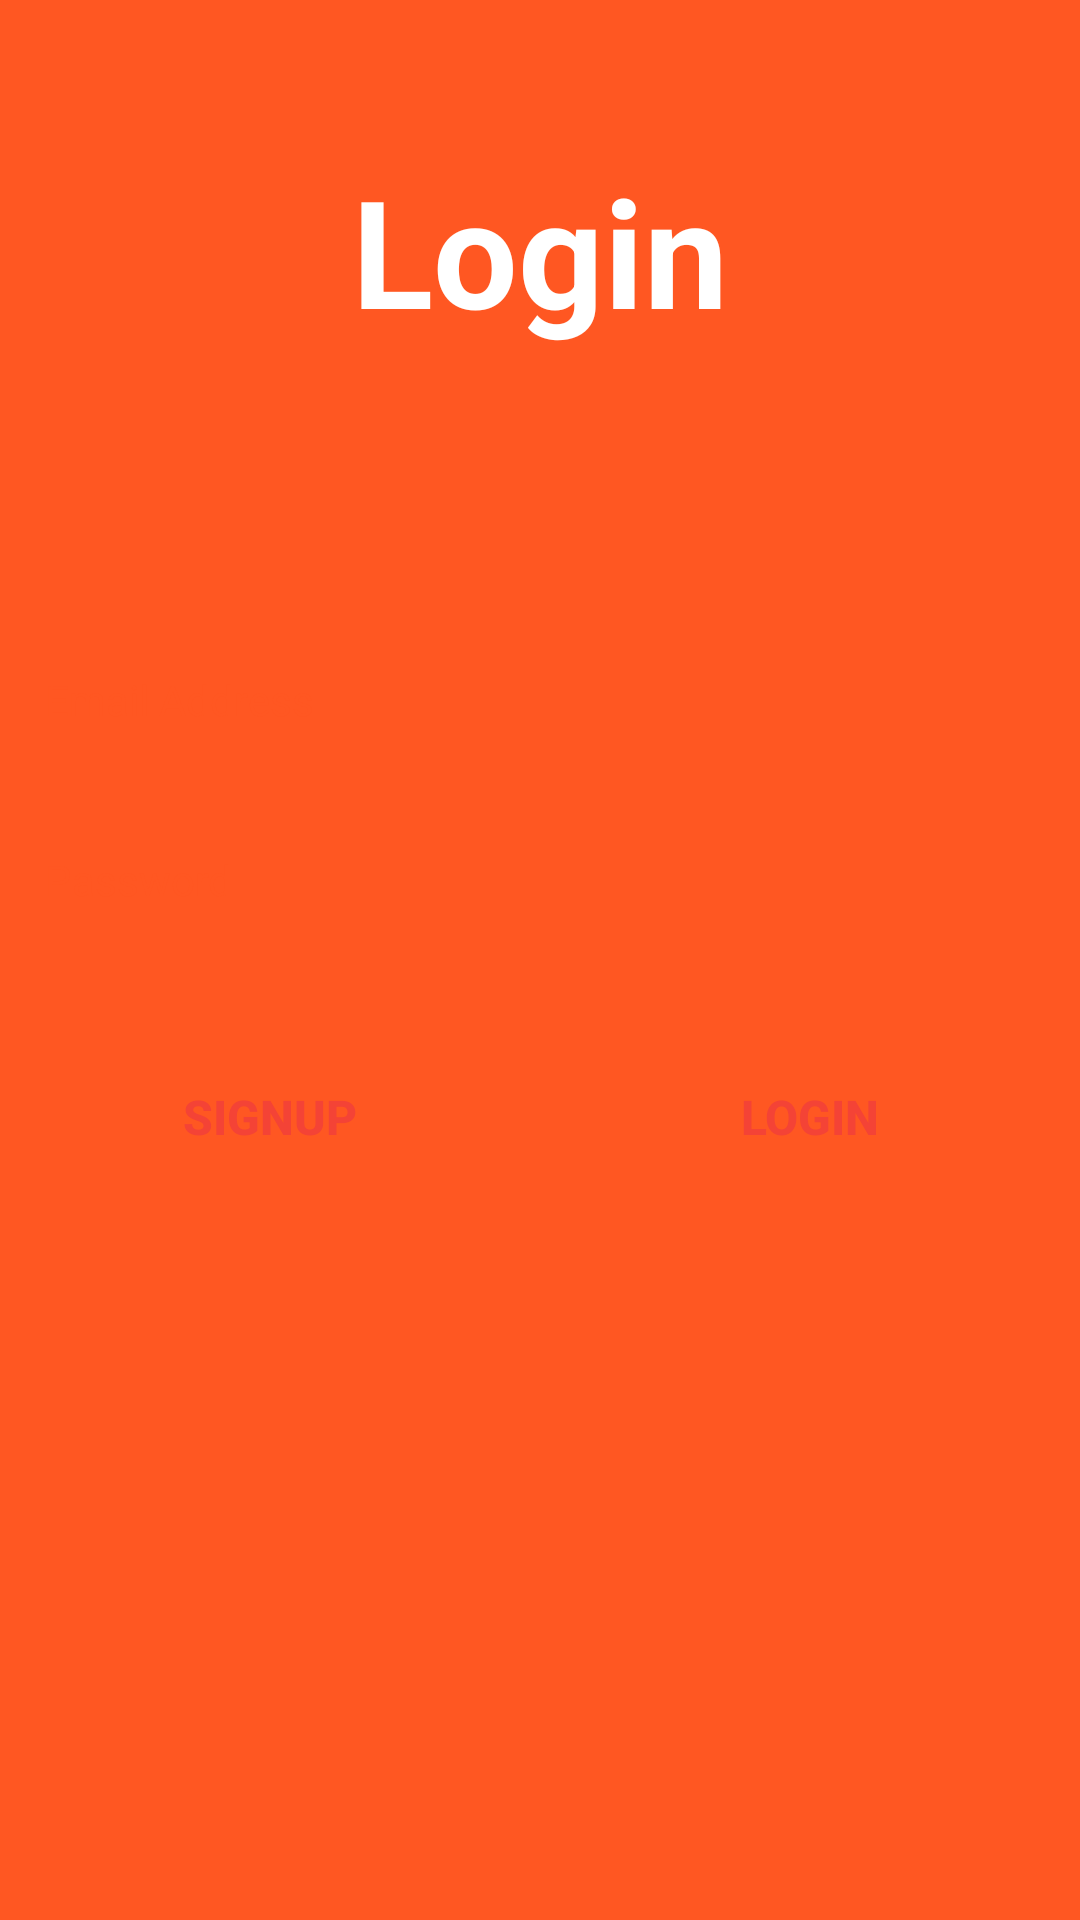

Layout XML and referenced resources for this Android screen:
<!-- AndroidManifest.xml: application theme Theme.Assignment2 -->
<!-- res/layout/fragment_login.xml -->
<?xml version="1.0" encoding="utf-8"?>
<FrameLayout xmlns:android="http://schemas.android.com/apk/res/android"
    xmlns:tools="http://schemas.android.com/tools"
    android:layout_width="match_parent"
    android:layout_height="match_parent"
    tools:context=".Fragments.LoginFragment"
    android:background="@color/orange"
    >
    <TextView
        android:layout_width="wrap_content"
        android:layout_height="wrap_content"
        android:layout_gravity="center_horizontal"
        android:layout_marginTop="50dp"
        android:text="@string/login"
        android:textColor="@color/white"
        android:textSize="50sp"
        android:textStyle="bold" />

    <LinearLayout
        android:layout_width="match_parent"
        android:layout_height="wrap_content"
        android:layout_gravity="center"
        android:id="@+id/form"
        android:gravity="center"
        android:orientation="vertical">

    <EditText
        android:id="@+id/email"
        android:layout_width="match_parent"
        android:layout_height="50dp"
        android:layout_margin="5dp"
        android:hint="@string/email_address"
        android:inputType="textEmailAddress"
        android:background="@drawable/custom_bg"
        android:padding="10dp"
        android:textColor="@color/black"
        android:textColorHint="@color/orange"
        android:textSize="14sp" />

    <EditText
        android:id="@+id/password"
        android:layout_width="match_parent"
        android:layout_height="50dp"
        android:layout_margin="5dp"
        android:hint="@string/password"
        android:inputType="textPassword"
        android:background="@drawable/custom_bg"
        android:padding="10dp"
        android:textColor="@color/black"
        android:textColorHint="@color/orange"
        android:textSize="14sp" />
        <LinearLayout
            android:layout_marginTop="25dp"
            android:layout_width="match_parent"
            android:layout_height="wrap_content">

            <androidx.appcompat.widget.AppCompatButton
                android:id="@+id/signUpButton"
                android:layout_margin="20dp"
                android:layout_width="wrap_content"
                android:layout_height="wrap_content"
                android:layout_weight="1"
                android:layout_gravity="center_horizontal"
                android:layout_marginBottom="20dp"
                android:background="@drawable/custom_bg"
                android:padding="10dp"
                android:text="@string/signup"
                android:textColor="@color/red"
                android:textSize="16sp"
                android:textStyle="bold" />
            <androidx.appcompat.widget.AppCompatButton
                android:id="@+id/loginButton"
                android:layout_margin="20dp"
                android:layout_width="wrap_content"
                android:layout_height="wrap_content"
                android:layout_gravity="center_horizontal"
                android:background="@drawable/custom_bg"
                android:padding="10dp"
                android:layout_weight="1"
                android:text="@string/login"
                android:textColor="@color/red"
                android:textSize="16sp"
                android:textStyle="bold" />
        </LinearLayout>
        <ProgressBar
            android:id="@+id/progressBar"
            android:layout_width="match_parent"
            android:layout_height="wrap_content"
            android:layout_margin="20dp"
            android:visibility="gone" />
    </LinearLayout>
</FrameLayout>
<!-- resources referenced by this layout -->
<resources>
  <color name="black">#FF000000</color>
  <color name="orange">#FF5722</color>
  <color name="red">#F44336</color>
  <color name="white">#FFFFFFFF</color>
  <string name="email_address">Email Address</string>
  <string name="login">Login</string>
  <string name="password">Password</string>
  <string name="signup">SignUp</string>
  <style name="Theme.Assignment2" parent="Theme.MaterialComponents.DayNight.NoActionBar">
          
          <item name="colorPrimary">@color/red</item>
          <item name="colorPrimaryVariant">@color/orange</item>
          <item name="colorOnPrimary">@color/white</item>
          
          <item name="colorSecondary">@color/orange</item>
          <item name="colorSecondaryVariant">@color/white</item>
          
          <item name="colorOnSecondary">@color/black</item>
          
          <item name="android:statusBarColor" tools:targetApi="l">?attr/colorPrimaryVariant</item>
          
      </style>
</resources>
